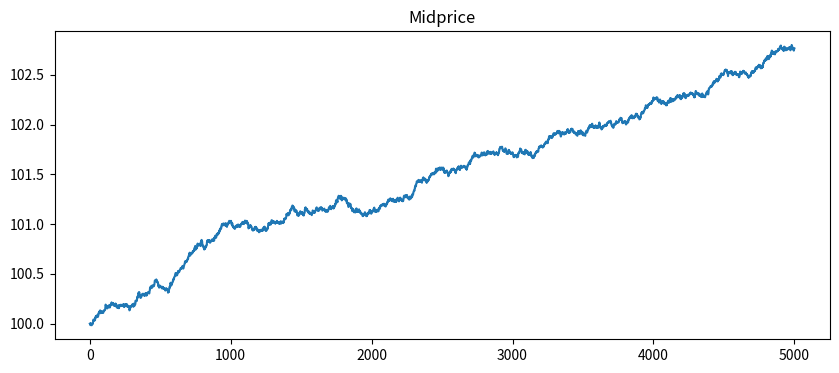
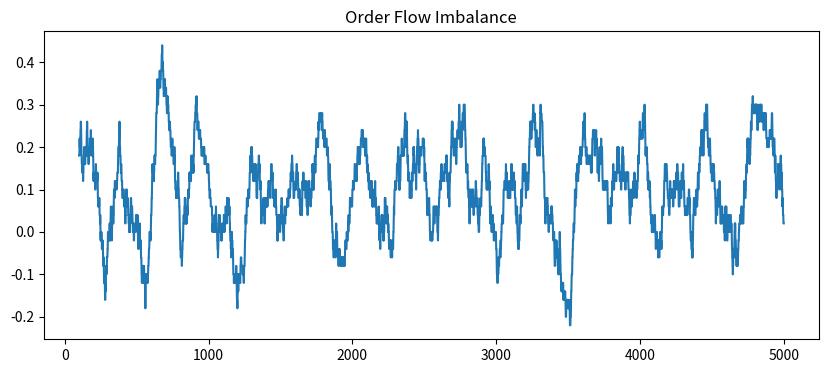

Python code for these plots, in order:
import numpy as np
import pandas as pd
import matplotlib.pyplot as plt

N=5000
midprice0=100.0
spread=0.02
impact=0.005
np.random.seed(42)

order_sign=np.where(np.random.rand(N)<0.55,1,-1)
order_size=np.random.exponential(1.0,N)

mid=np.zeros(N+1)
mid[0]=midprice0
for t in range(N):
    mid[t+1]=mid[t]+impact*order_sign[t]*order_size[t]+0.001*np.random.randn()

bid=mid[:-1]-spread/2
ask=mid[:-1]+spread/2
trade=np.where(order_sign>0,ask,bid)

plt.figure(figsize=(10,4))
plt.plot(mid)
plt.title('Midprice')
plt.show()

imbalance=pd.Series(order_sign).rolling(100).mean()
imbalance.plot(figsize=(10,4),title='Order Flow Imbalance')
